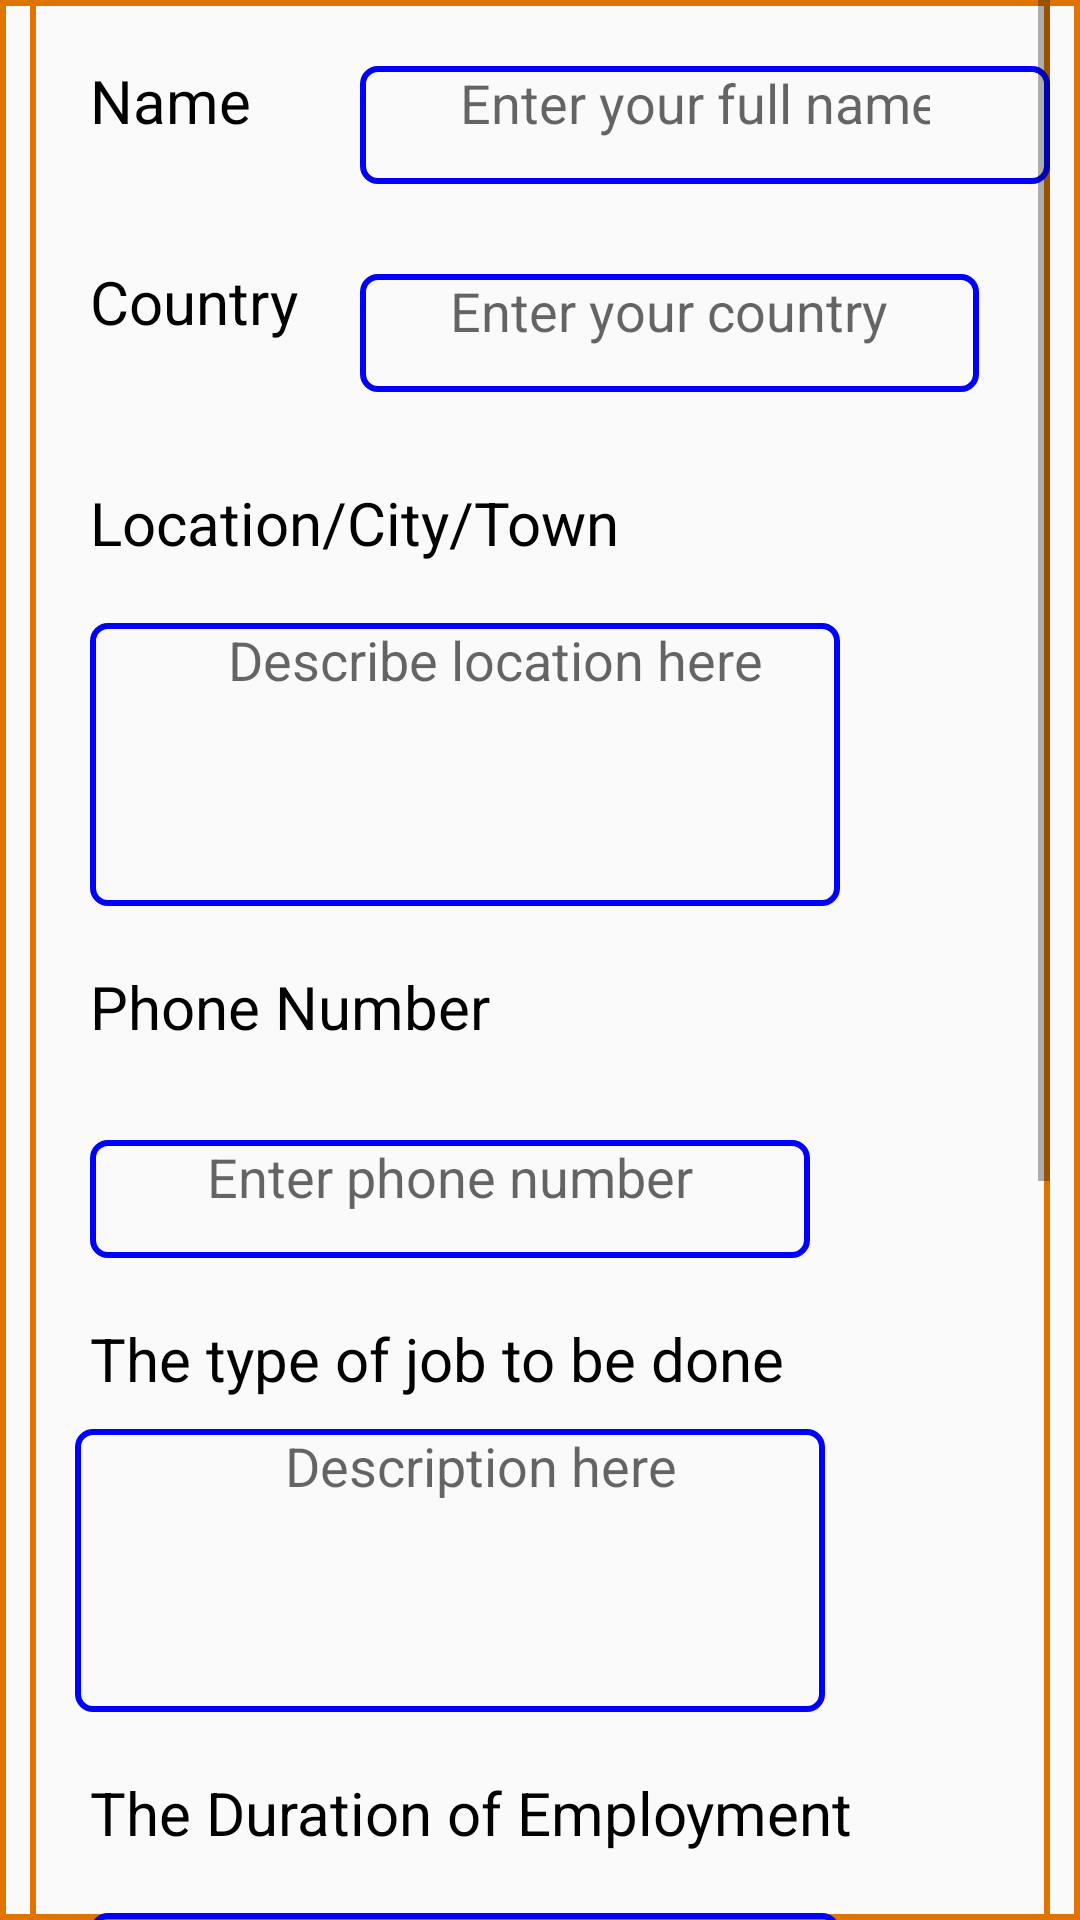

The Android layout XML behind this screen, and the referenced resources:
<!-- AndroidManifest.xml: application theme AppTheme -->
<!-- res/layout/activity_job.xml -->
<?xml version="1.0" encoding="utf-8"?>
<RelativeLayout xmlns:android="http://schemas.android.com/apk/res/android"
    xmlns:app="http://schemas.android.com/apk/res-auto"
    xmlns:tools="http://schemas.android.com/tools"
    android:layout_width="match_parent"
    android:layout_height="match_parent"
    tools:context=".JobActivity"
    android:background="@drawable/content_border">


    <RelativeLayout
        android:layout_width="match_parent"
        android:layout_height="match_parent"
        android:id="@+id/rl_scrollview2_id"
        android:background="@drawable/content_border"
        android:layout_marginRight="10dp"
        android:layout_marginLeft="10dp">

        <ScrollView
            android:layout_width="match_parent"
            android:layout_height="match_parent"
            android:id="@+id/sv_scrollview2_id">

            <RelativeLayout
                android:layout_width="match_parent"
                android:layout_height="match_parent"
                android:id="@+id/rl_postjobcontent_id">



                <TextView
                    android:layout_width="wrap_content"
                    android:layout_height="wrap_content"
                    android:id="@+id/tv_name_id"
                    android:text="Name"
                    android:textSize="20dp"
                    android:textColor="#000000"
                    android:layout_marginTop="20dp"
                    android:layout_marginLeft="20dp"/>

                <EditText
                    android:id="@+id/et_personname_id"
                    android:layout_width="wrap_content"
                    android:layout_height="wrap_content"
                    android:layout_marginLeft="110dp"
                    android:layout_marginTop="22dp"
                    android:background="@drawable/enter_yourname_border"
                    android:hint="Enter your full names"
                    android:inputType="textPersonName"
                    android:paddingLeft="33dp"
                    android:paddingRight="40dp"
                    android:paddingBottom="15dp"
                    android:textAlignment="center" />





                <TextView
                    android:layout_width="wrap_content"
                    android:layout_height="wrap_content"
                    android:id="@+id/tv_country1_id"
                    android:text="Country"
                    android:textColor="#000000"
                    android:textSize="20dp"
                    android:layout_below="@id/tv_name_id"
                    android:layout_marginLeft="20dp"
                    android:layout_marginTop="40dp"/>


                <EditText
                    android:layout_width="wrap_content"
                    android:layout_height="wrap_content"
                    android:id="@+id/et_personcountry_id"
                    android:hint="Enter your country"
                    android:layout_marginTop="30dp"
                    android:layout_marginLeft="110dp"
                    android:layout_below="@id/et_personname_id"
                    android:paddingLeft="30dp"
                    android:paddingRight="30dp"
                    android:paddingBottom="15dp"
                    android:background="@drawable/edittexts_border"
                    android:textAlignment="center"/>



                <TextView
                    android:layout_width="wrap_content"
                    android:layout_height="wrap_content"
                    android:id="@+id/tv_location_id"
                    android:text="Location/City/Town"
                    android:textColor="#000000"
                    android:textSize="20dp"
                    android:layout_below="@id/et_personcountry_id"
                    android:layout_marginLeft="20dp"
                    android:layout_marginTop="30dp"/>


                <EditText
                    android:layout_width="250dp"
                    android:layout_height="wrap_content"
                    android:id="@+id/et_personlocation_id"
                    android:hint="Describe location here"
                    android:layout_marginTop="20dp"
                    android:layout_marginLeft="20dp"
                    android:layout_below="@id/tv_location_id"
                    android:paddingLeft="20dp"
                    android:paddingBottom="70dp"
                    android:background="@drawable/location_border"
                    android:textAlignment="center"/>



                <TextView
                    android:layout_width="wrap_content"
                    android:layout_height="wrap_content"
                    android:id="@+id/tv_phonenumber_id"
                    android:text="Phone Number"
                    android:textSize="20dp"
                   android:layout_below="@id/et_personlocation_id"
                    android:layout_marginLeft="20dp"
                    android:layout_marginTop="20dp"
                    android:textColor="#000000"/>


                <EditText
                    android:id="@+id/et_personphonenumber_id"
                    android:layout_width="240dp"
                    android:layout_height="wrap_content"
                    android:layout_below="@id/tv_phonenumber_id"
                    android:layout_marginLeft="20dp"
                    android:layout_marginTop="31dp"
                    android:background="@drawable/edittexts_border"
                    android:hint="Enter phone number"
                    android:inputType="number"
                    android:paddingLeft="10dp"
                    android:paddingRight="10dp"
                    android:paddingBottom="15dp"
                    android:textAlignment="center"/>


                <TextView
                    android:layout_width="wrap_content"
                    android:layout_height="wrap_content"
                    android:id="@+id/tv_jobdescription_id"
                    android:textSize="20dp"
                    android:text="The type of job to be done"
                    android:textColor="#000000"
                    android:layout_below="@id/et_personphonenumber_id"
                    android:layout_marginTop="20dp"
                    android:layout_marginLeft="20dp"/>

                <EditText
                    android:id="@+id/et_personjobtype_id"
                    android:layout_width="250dp"
                    android:layout_height="wrap_content"
                    android:layout_below="@id/tv_jobdescription_id"
                    android:layout_marginLeft="15dp"
                    android:layout_marginTop="10dp"
                    android:background="@drawable/edittexts_border"
                    android:hint="Description here"
                    android:paddingLeft="20dp"
                    android:paddingBottom="70dp"
                    android:textAlignment="center" />



                <TextView
                    android:layout_width="wrap_content"
                    android:layout_height="wrap_content"
                    android:id="@+id/tv_describethetermsofemployment"
                    android:textSize="20dp"
                    android:text="The Duration of Employment"
                    android:textColor="#000000"
                    android:layout_below="@id/et_personjobtype_id"
                    android:layout_marginTop="20dp"
                    android:layout_marginLeft="20dp"/>


                <EditText
                    android:layout_width="250dp"
                    android:layout_height="wrap_content"
                    android:id="@+id/et_personduration_id"
                    android:hint="Describe the duration here"
                    android:layout_below="@id/tv_describethetermsofemployment"
                    android:layout_marginTop="20dp"
                    android:layout_marginLeft="20dp"
                    android:paddingBottom="70dp"
                    android:paddingLeft="15dp"
                    android:background="@drawable/edittexts_border"
                    android:textAlignment="center"/>

                <TextView
                    android:layout_width="wrap_content"
                    android:layout_height="wrap_content"
                    android:id="@+id/tv_skillsandrequrements_id"
                    android:text="Requirements/skills needed"
                    android:textSize="20dp"
                    android:textColor="#000000"
                    android:layout_below="@id/et_personduration_id"
                    android:layout_marginLeft="10dp"
                    android:layout_marginTop="10dp"/>

                <EditText
                    android:layout_width="250dp"
                    android:layout_height="wrap_content"
                    android:id="@+id/et_personrequirements_id"
                    android:hint="Describe requirements here"
                    android:layout_below="@id/tv_skillsandrequrements_id"
                    android:layout_marginTop="20dp"
                    android:layout_marginLeft="20dp"
                    android:paddingBottom="70dp"
                    android:paddingLeft="15dp"
                    android:background="@drawable/edittexts_border"
                    android:textAlignment="center"/>


                <Button
                    android:layout_width="wrap_content"
                    android:layout_height="wrap_content"
                    android:id="@+id/bt_Submit1_id"
                    android:text="Submit"
                    android:textStyle="bold"
                    android:layout_below="@id/et_personrequirements_id"
                    android:layout_marginLeft="20dp"
                    android:layout_marginTop="40dp"
                    android:textColor="#ffffff"
                    android:background="@drawable/submit_border"
                    android:paddingLeft="20dp"
                    android:paddingRight="20dp"
                    android:paddingBottom="10dp"
                    android:paddingTop="10dp"
                    android:textAllCaps="false"/>



                <Button
                    android:layout_width="wrap_content"
                    android:layout_height="wrap_content"
                    android:id="@+id/bt_homepage_id"
                    android:text="Home page"
                    android:layout_below="@id/et_personrequirements_id"
                    android:layout_marginLeft="170dp"
                    android:layout_marginTop="40dp"
                    android:textColor="#ffffff"
                    android:background="@drawable/buttons_border"
                    android:textStyle="bold"
                    android:paddingTop="10dp"
                    android:paddingBottom="10dp"
                    android:paddingRight="20dp"
                    android:paddingLeft="20dp"
                    android:textAllCaps="false"/>

                <TextView
                    android:layout_width="wrap_content"
                    android:layout_height="wrap_content"
                    android:id="@+id/tv_space_id"
                    android:layout_below="@id/bt_Submit1_id"
                    android:layout_marginTop="50dp"/>



            </RelativeLayout>

        </ScrollView>

</RelativeLayout>

</RelativeLayout>
<!-- resources referenced by this layout -->
<resources>
  <!-- drawable buttons_border (drawable) -->
  <?xml version="1.0" encoding="utf-8"?>
  <shape xmlns:android="http://schemas.android.com/apk/res/android">
  
      <solid
          android:color="#0000FF"/>
      <stroke
          android:width="3dp"
          android:color="#FFFF00"/>
      <corners
          android:radius="20dp"/>
  
  </shape>
  <!-- drawable content_border (drawable) -->
  <?xml version="1.0" encoding="utf-8"?>
  <shape xmlns:android="http://schemas.android.com/apk/res/android">
  
      <stroke
          android:width="2dp"
          android:color="#DF7401"/>
  
  </shape>
  <!-- drawable edittexts_border (drawable) -->
  <?xml version="1.0" encoding="utf-8"?>
  <shape xmlns:android="http://schemas.android.com/apk/res/android">
  
      <stroke
          android:color="#00f"
          android:width="2dp"/>
      <corners
          android:radius="5dp"/>
  
  </shape>
  <!-- drawable enter_yourname_border (drawable) -->
  <?xml version="1.0" encoding="utf-8"?>
  <shape xmlns:android="http://schemas.android.com/apk/res/android">
  
      <stroke
          android:width="2dp"
          android:color="#00f"/>
      <corners
          android:radius="5dp"/>
  
  
  
  </shape>
  <!-- drawable location_border (drawable) -->
  <?xml version="1.0" encoding="utf-8"?>
  <shape xmlns:android="http://schemas.android.com/apk/res/android">
      <stroke
          android:width="2dp"
          android:color="#0000ff"/>
      <corners
          android:radius="5dp"/>
  
  
  
  </shape>
  <!-- drawable submit_border (drawable) -->
  <?xml version="1.0" encoding="utf-8"?>
  <shape xmlns:android="http://schemas.android.com/apk/res/android">
  
      <stroke
          android:width="3dp"
          android:color="#F7FE2E"/>
      <corners
          android:radius="20dp"/>
      <solid
          android:color="#0000FF"/>
  
  </shape>
  <style name="AppTheme" parent="Theme.AppCompat.Light.NoActionBar">
          
          <item name="colorPrimary">#0000FF</item>
          <item name="colorPrimaryDark">#0174DF</item>
          <item name="colorAccent">#0B6138</item>
      </style>
</resources>
